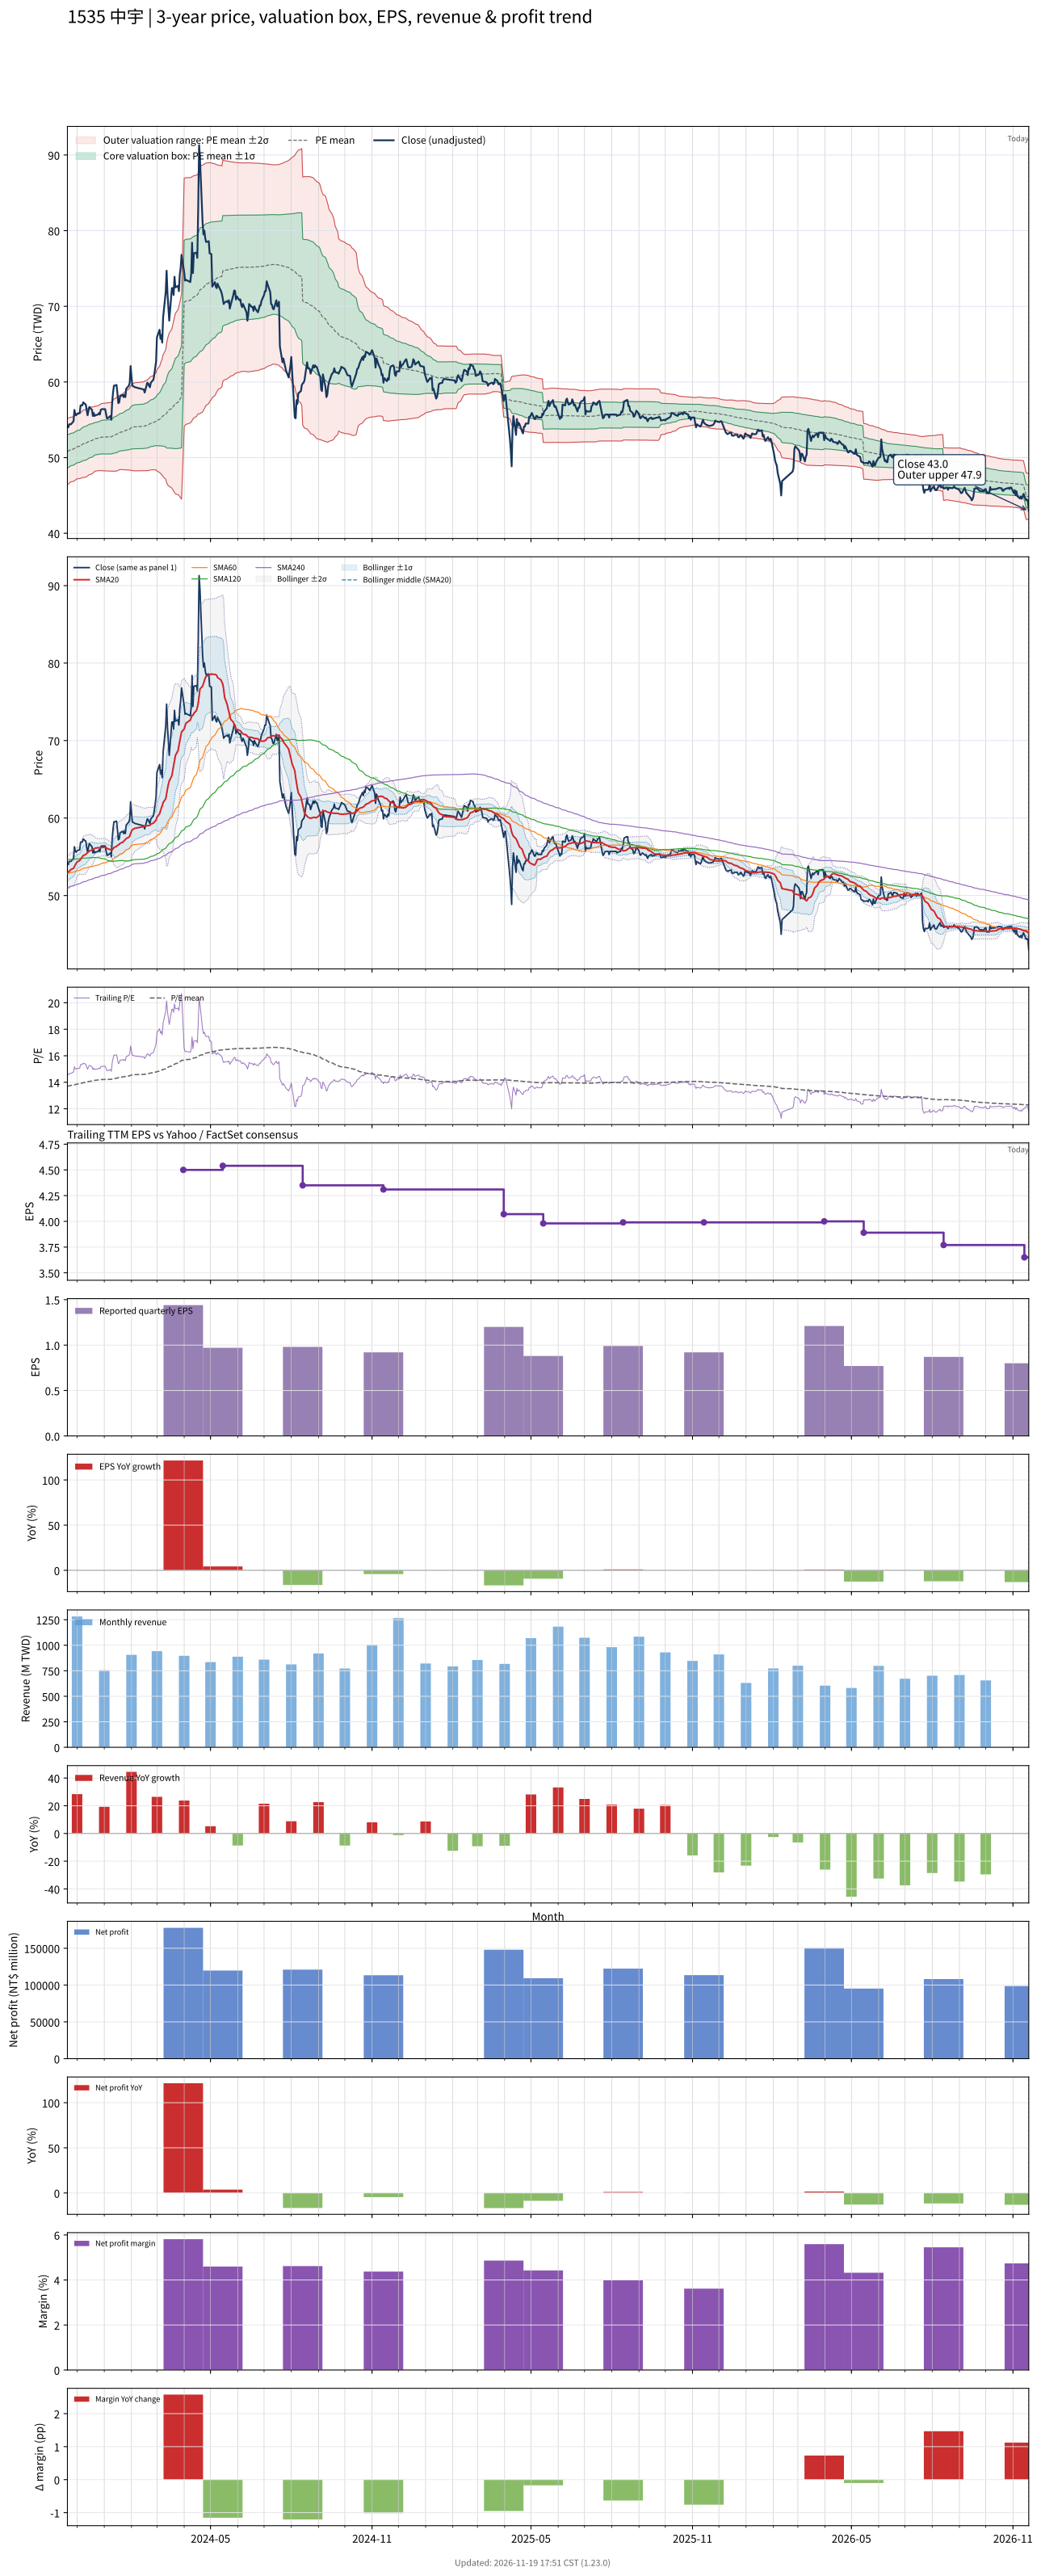

The data file committed next to this chart (first rows):
# chart-version: skill-stock-dynamic-val…
date, close, available_date, period_end, eps, ttm_eps, pe, pe_mean, pe_std, price_m2, price_m1, price_mean, price_p1, price_p2, forward_eps, forward_pe, forward_pe_mean, forward_pe_std, forward_price_m2, forward_price_m1, forward_price_mean, forward_price_p1, forward_price_p2, sma20
2023-11-20, 54.2, 2023-11-14, 2023-09-30, 0.96, 3.71, 14.61, 13.7, 0.5944, 46.4, 48.6, 50.81, 53.01, 55.22, , , , , , , , , , 52.92
2023-11-21, 54, 2023-11-14, 2023-09-30, 0.96, 3.71, 14.56, 13.71, 0.5886, 46.51, 48.69, 50.87, 53.06, 55.24, , , , , , , , , , 53.02
2023-11-22, 54.4, 2023-11-14, 2023-09-30, 0.96, 3.71, 14.66, 13.73, 0.5822, 46.62, 48.78, 50.94, 53.1, 55.26, , , , , , , , , , 53.12
2023-11-23, 54.4, 2023-11-14, 2023-09-30, 0.96, 3.71, 14.66, 13.75, 0.5768, 46.73, 48.87, 51.01, 53.15, 55.29, , , , , , , , , , 53.23
2023-11-24, 54.4, 2023-11-14, 2023-09-30, 0.96, 3.71, 14.66, 13.77, 0.5756, 46.8, 48.93, 51.07, 53.21, 55.34, , , , , , , , , , 53.35
2023-11-27, 54.8, 2023-11-14, 2023-09-30, 0.96, 3.71, 14.77, 13.78, 0.5751, 46.87, 49, 51.13, 53.27, 55.4, , , , , , , , , , 53.51
2023-11-28, 56.3, 2023-11-14, 2023-09-30, 0.96, 3.71, 15.18, 13.8, 0.5782, 46.92, 49.07, 51.21, 53.36, 55.5, , , , , , , , , , 53.75
2023-11-29, 55.7, 2023-11-14, 2023-09-30, 0.96, 3.71, 15.01, 13.83, 0.5753, 47.02, 49.16, 51.29, 53.43, 55.56, , , , , , , , , , 53.96
2023-11-30, 55.6, 2023-11-14, 2023-09-30, 0.96, 3.71, 14.99, 13.85, 0.5725, 47.12, 49.24, 51.37, 53.49, 55.62, , , , , , , , , , 54.15
2023-12-01, 55.8, 2023-11-14, 2023-09-30, 0.96, 3.71, 15.04, 13.87, 0.5729, 47.19, 49.32, 51.44, 53.57, 55.69, , , , , , , , , , 54.35
2023-12-04, 55.9, 2023-11-14, 2023-09-30, 0.96, 3.71, 15.07, 13.88, 0.5767, 47.23, 49.37, 51.51, 53.65, 55.79, , , , , , , , , , 54.52
2023-12-05, 56.9, 2023-11-14, 2023-09-30, 0.96, 3.71, 15.34, 13.91, 0.5817, 47.27, 49.43, 51.59, 53.75, 55.9, , , , , , , , , , 54.7
2023-12-06, 56.9, 2023-11-14, 2023-09-30, 0.96, 3.71, 15.34, 13.93, 0.5871, 47.31, 49.49, 51.67, 53.85, 56.02, , , , , , , , , , 54.84
2023-12-07, 56.9, 2023-11-14, 2023-09-30, 0.96, 3.71, 15.34, 13.95, 0.5924, 47.35, 49.55, 51.74, 53.94, 56.14, , , , , , , , , , 54.99
2023-12-08, 57.3, 2023-11-14, 2023-09-30, 0.96, 3.71, 15.44, 13.97, 0.5998, 47.37, 49.6, 51.82, 54.05, 56.27, , , , , , , , , , 55.16
2023-12-11, 57, 2023-11-14, 2023-09-30, 0.96, 3.71, 15.36, 13.99, 0.604, 47.42, 49.66, 51.9, 54.14, 56.38, , , , , , , , , , 55.31
2023-12-12, 56.2, 2023-11-14, 2023-09-30, 0.96, 3.71, 15.15, 14.01, 0.603, 47.5, 49.74, 51.97, 54.21, 56.45, , , , , , , , , , 55.45
2023-12-13, 55.6, 2023-11-14, 2023-09-30, 0.96, 3.71, 14.99, 14.03, 0.5985, 47.6, 49.82, 52.04, 54.26, 56.48, , , , , , , , , , 55.53
2023-12-14, 56.2, 2023-11-14, 2023-09-30, 0.96, 3.71, 15.15, 14.05, 0.597, 47.69, 49.9, 52.12, 54.33, 56.54, , , , , , , , , , 55.64
2023-12-15, 56.7, 2023-11-14, 2023-09-30, 0.96, 3.71, 15.28, 14.07, 0.599, 47.74, 49.97, 52.19, 54.41, 56.63, , , , , , , , , , 55.76
2023-12-18, 56.3, 2023-11-14, 2023-09-30, 0.96, 3.71, 15.18, 14.09, 0.5953, 47.84, 50.05, 52.26, 54.47, 56.68, , , , , , , , , , 55.87
2023-12-19, 55.5, 2023-11-14, 2023-09-30, 0.96, 3.71, 14.96, 14.1, 0.5893, 47.95, 50.14, 52.33, 54.51, 56.7, , , , , , , , , , 55.94
2023-12-20, 55.9, 2023-11-14, 2023-09-30, 0.96, 3.71, 15.07, 14.12, 0.5849, 48.05, 50.22, 52.4, 54.57, 56.74, , , , , , , , , , 56.02
2023-12-21, 55.5, 2023-11-14, 2023-09-30, 0.96, 3.71, 14.96, 14.14, 0.5786, 48.17, 50.31, 52.46, 54.61, 56.75, , , , , , , , , , 56.07
2023-12-22, 55.6, 2023-11-14, 2023-09-30, 0.96, 3.71, 14.99, 14.15, 0.5773, 48.23, 50.37, 52.51, 54.66, 56.8, , , , , , , , , , 56.13
2023-12-25, 55.7, 2023-11-14, 2023-09-30, 0.96, 3.71, 15.01, 14.17, 0.5798, 48.26, 50.41, 52.56, 54.71, 56.86, , , , , , , , , , 56.17
2023-12-26, 55.9, 2023-11-14, 2023-09-30, 0.96, 3.71, 15.07, 14.18, 0.5846, 48.26, 50.43, 52.6, 54.77, 56.94, , , , , , , , , , 56.16
2023-12-27, 55.7, 2023-11-14, 2023-09-30, 0.96, 3.71, 15.01, 14.19, 0.5874, 48.28, 50.46, 52.64, 54.82, 57, , , , , , , , , , 56.16
2023-12-28, 56.3, 2023-11-14, 2023-09-30, 0.96, 3.71, 15.18, 14.2, 0.5925, 48.29, 50.49, 52.69, 54.89, 57.08, , , , , , , , , , 56.19
2023-12-29, 56.4, 2023-11-14, 2023-09-30, 0.96, 3.71, 15.2, 14.21, 0.5985, 48.27, 50.49, 52.71, 54.93, 57.15, , , , , , , , , , 56.22
2024-01-02, 56.4, 2023-11-14, 2023-09-30, 0.96, 3.71, 15.2, 14.21, 0.6039, 48.24, 50.48, 52.72, 54.96, 57.2, , , , , , , , , , 56.24
2024-01-03, 55.8, 2023-11-14, 2023-09-30, 0.96, 3.71, 15.04, 14.21, 0.6052, 48.24, 50.48, 52.73, 54.97, 57.22, , , , , , , , , , 56.19
2024-01-04, 55.2, 2023-11-14, 2023-09-30, 0.96, 3.71, 14.88, 14.21, 0.6051, 48.24, 50.48, 52.73, 54.97, 57.22, , , , , , , , , , 56.1
2024-01-05, 55.2, 2023-11-14, 2023-09-30, 0.96, 3.71, 14.88, 14.21, 0.6068, 48.23, 50.48, 52.73, 54.98, 57.23, , , , , , , , , , 56.02
2024-01-08, 55.5, 2023-11-14, 2023-09-30, 0.96, 3.71, 14.96, 14.22, 0.6099, 48.22, 50.48, 52.75, 55.01, 57.27, , , , , , , , , , 55.93
2024-01-09, 55, 2023-11-14, 2023-09-30, 0.96, 3.71, 14.82, 14.22, 0.6119, 48.22, 50.49, 52.76, 55.03, 57.3, , , , , , , , , , 55.83
2024-01-10, 57.3, 2023-11-14, 2023-09-30, 0.96, 3.71, 15.44, 14.23, 0.6197, 48.21, 50.51, 52.81, 55.11, 57.41, , , , , , , , , , 55.88
2024-01-11, 58.6, 2023-11-14, 2023-09-30, 0.96, 3.71, 15.8, 14.26, 0.6302, 48.21, 50.55, 52.89, 55.23, 57.56, , , , , , , , , , 56.03
2024-01-12, 59.5, 2023-11-14, 2023-09-30, 0.96, 3.71, 16.04, 14.28, 0.6435, 48.2, 50.59, 52.97, 55.36, 57.75, , , , , , , , , , 56.2
2024-01-15, 59.6, 2023-11-14, 2023-09-30, 0.96, 3.71, 16.06, 14.3, 0.6534, 48.22, 50.64, 53.07, 55.49, 57.92, , , , , , , , , , 56.34
2024-01-16, 58.5, 2023-11-14, 2023-09-30, 0.96, 3.71, 15.77, 14.33, 0.6569, 48.28, 50.72, 53.15, 55.59, 58.03, , , , , , , , , , 56.45
2024-01-17, 57.2, 2023-11-14, 2023-09-30, 0.96, 3.71, 15.42, 14.35, 0.6563, 48.35, 50.79, 53.22, 55.66, 58.09, , , , , , , , , , 56.54
2024-01-18, 57.3, 2023-11-14, 2023-09-30, 0.96, 3.71, 15.44, 14.36, 0.6596, 48.39, 50.83, 53.28, 55.73, 58.17, , , , , , , , , , 56.61
2024-01-19, 58.1, 2023-11-14, 2023-09-30, 0.96, 3.71, 15.66, 14.38, 0.665, 48.41, 50.88, 53.35, 55.81, 58.28, , , , , , , , , , 56.74
2024-01-22, 58.3, 2023-11-14, 2023-09-30, 0.96, 3.71, 15.71, 14.4, 0.6722, 48.42, 50.92, 53.41, 55.91, 58.4, , , , , , , , , , 56.88
2024-01-23, 58, 2023-11-14, 2023-09-30, 0.96, 3.71, 15.63, 14.41, 0.6811, 48.41, 50.93, 53.46, 55.99, 58.51, , , , , , , , , , 56.99
2024-01-24, 58.3, 2023-11-14, 2023-09-30, 0.96, 3.71, 15.71, 14.42, 0.691, 48.38, 50.94, 53.51, 56.07, 58.64, , , , , , , , , , 57.11
2024-01-25, 58, 2023-11-14, 2023-09-30, 0.96, 3.71, 15.63, 14.44, 0.6965, 48.4, 50.98, 53.57, 56.15, 58.74, , , , , , , , , , 57.23
2024-01-26, 59.1, 2023-11-14, 2023-09-30, 0.96, 3.71, 15.93, 14.45, 0.7085, 48.37, 51, 53.63, 56.26, 58.88, , , , , , , , , , 57.37
2024-01-29, 59.5, 2023-11-14, 2023-09-30, 0.96, 3.71, 16.04, 14.47, 0.72, 48.36, 51.03, 53.7, 56.37, 59.04, , , , , , , , , , 57.52
2024-01-30, 59.9, 2023-11-14, 2023-09-30, 0.96, 3.71, 16.15, 14.5, 0.7305, 48.36, 51.07, 53.78, 56.49, 59.2, , , , , , , , , , 57.7
2024-01-31, 62.1, 2023-11-14, 2023-09-30, 0.96, 3.71, 16.74, 14.52, 0.7511, 48.31, 51.1, 53.88, 56.67, 59.46, , , , , , , , , , 58.01
2024-02-01, 60.7, 2023-11-14, 2023-09-30, 0.96, 3.71, 16.36, 14.55, 0.7623, 48.32, 51.15, 53.98, 56.8, 59.63, , , , , , , , , , 58.28
2024-02-02, 59.5, 2023-11-14, 2023-09-30, 0.96, 3.71, 16.04, 14.56, 0.7744, 48.28, 51.15, 54.02, 56.9, 59.77, , , , , , , , , , 58.5
2024-02-05, 59.3, 2023-11-14, 2023-09-30, 0.96, 3.71, 15.98, 14.58, 0.7847, 48.25, 51.16, 54.08, 56.99, 59.9, , , , , , , , , , 58.69
2024-02-15, 59, 2023-11-14, 2023-09-30, 0.96, 3.71, 15.9, 14.59, 0.7913, 48.27, 51.2, 54.14, 57.07, 60.01, , , , , , , , , , 58.89
2024-02-16, 58.6, 2023-11-14, 2023-09-30, 0.96, 3.71, 15.8, 14.61, 0.7975, 48.27, 51.23, 54.19, 57.15, 60.11, , , , , , , , , , 58.95
2024-02-19, 59.9, 2023-11-14, 2023-09-30, 0.96, 3.71, 16.15, 14.63, 0.8073, 48.27, 51.26, 54.26, 57.25, 60.25, , , , , , , , , , 59.02
2024-02-20, 59.8, 2023-11-14, 2023-09-30, 0.96, 3.71, 16.12, 14.64, 0.8155, 48.28, 51.3, 54.33, 57.35, 60.38, , , , , , , , , , 59.03
... 668 more rows
